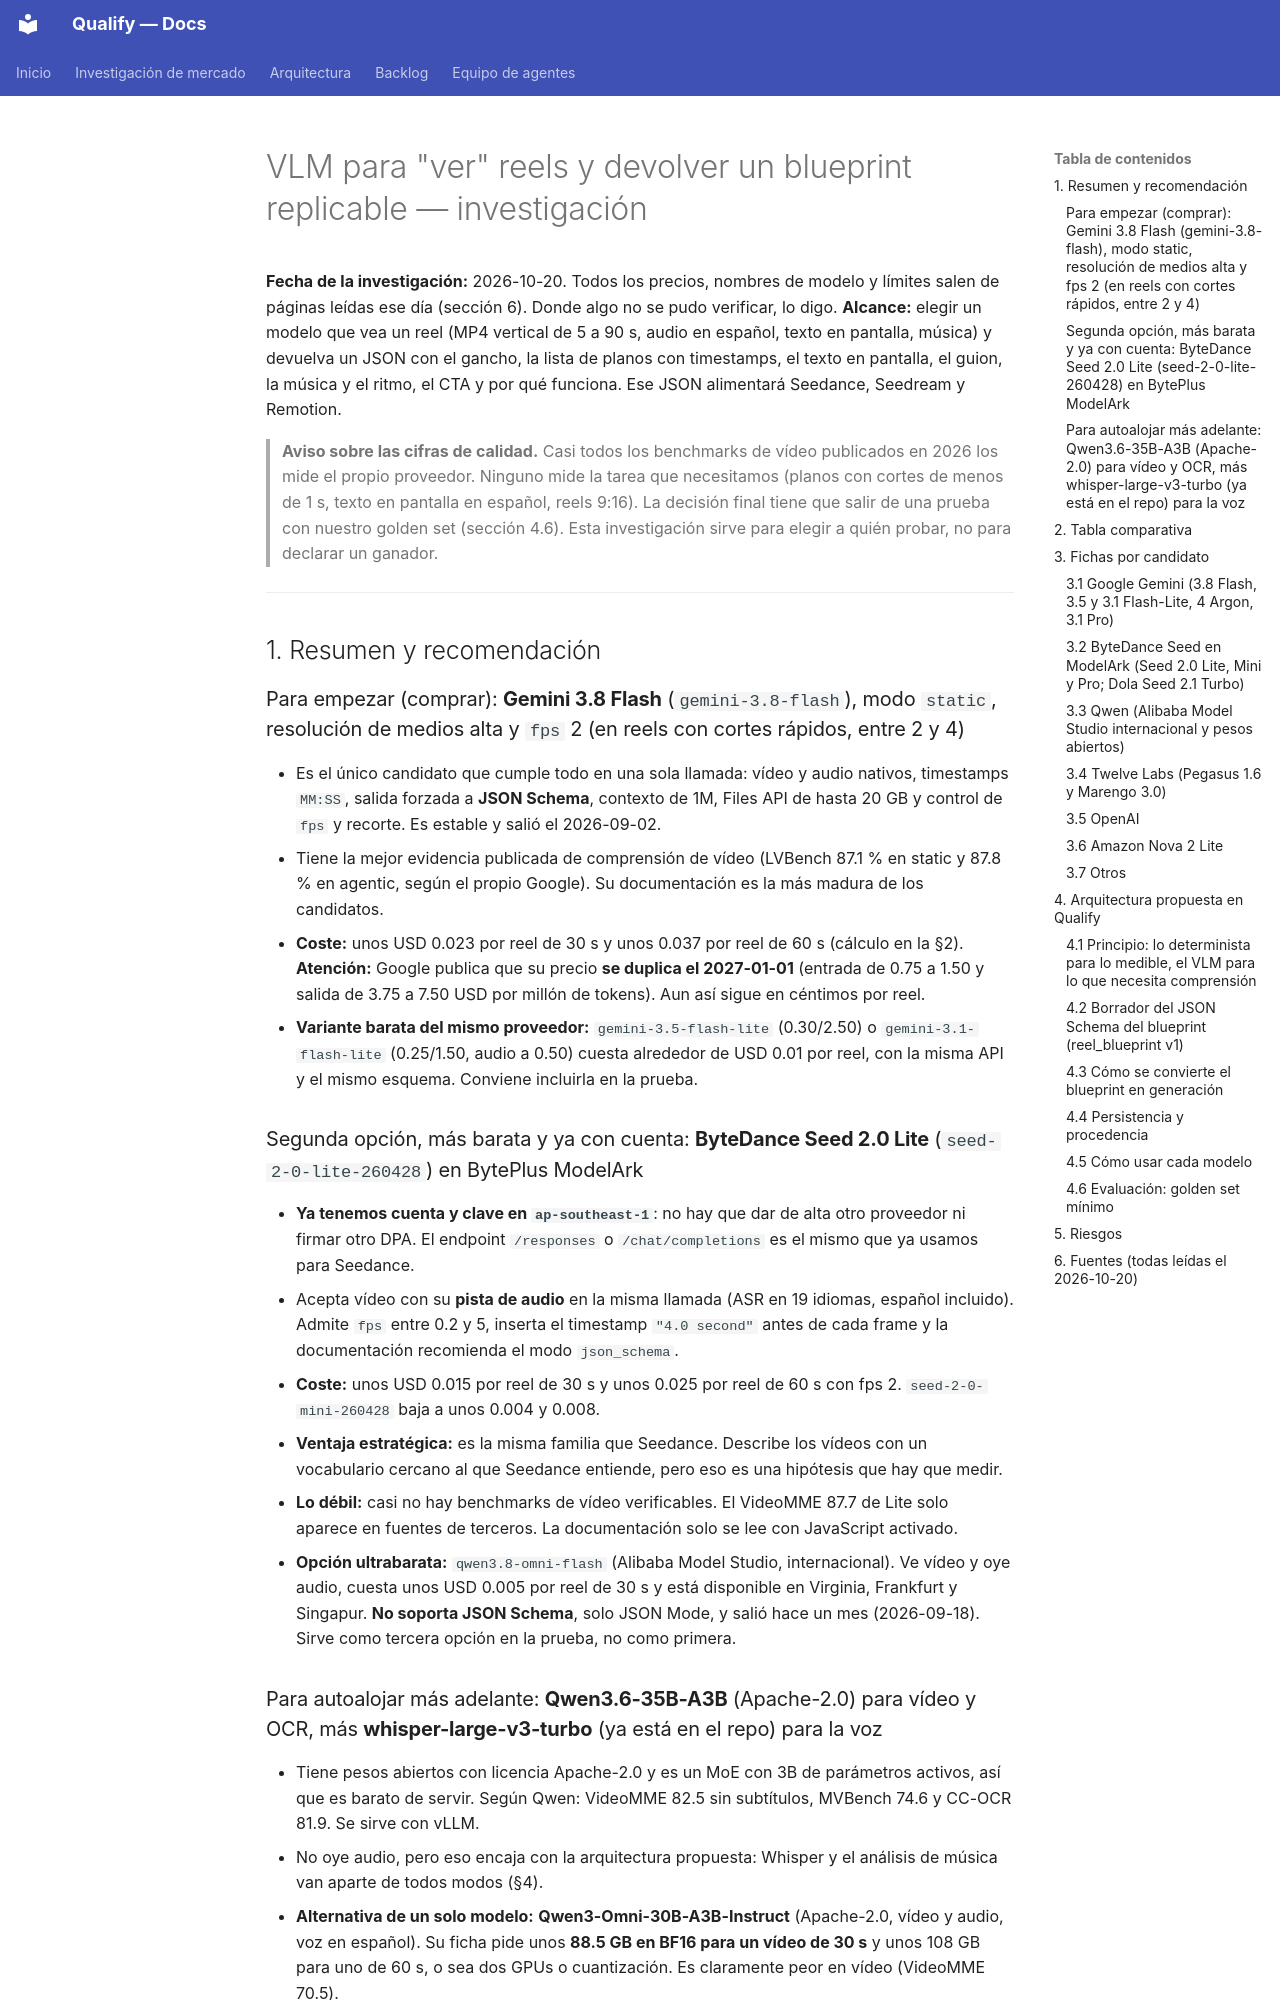

repository: AttitudeFactory/Qualify · page: investigacion-vlm-replicar-videos/index.html · generator: mkdocs

# VLM para "ver" reels y devolver un blueprint replicable — investigación

**Fecha de la investigación:** 2026-10-20. Todos los precios, nombres de modelo y límites salen de páginas leídas ese día (sección 6). Donde algo no se pudo verificar, lo digo.
**Alcance:** elegir un modelo que vea un reel (MP4 vertical de 5 a 90 s, audio en español, texto en pantalla, música) y devuelva un JSON con el gancho, la lista de planos con timestamps, el texto en pantalla, el guion, la música y el ritmo, el CTA y por qué funciona. Ese JSON alimentará Seedance, Seedream y Remotion.

> **Aviso sobre las cifras de calidad.** Casi todos los benchmarks de vídeo publicados en 2026 los mide el propio proveedor. Ninguno mide la tarea que necesitamos (planos con cortes de menos de 1 s, texto en pantalla en español, reels 9:16). La decisión final tiene que salir de una prueba con nuestro golden set (sección 4.6). Esta investigación sirve para elegir a quién probar, no para declarar un ganador.

---

## 1. Resumen y recomendación

### Para empezar (comprar): **Gemini 3.8 Flash** (`gemini-3.8-flash`), modo `static`, resolución de medios alta y `fps` 2 (en reels con cortes rápidos, entre 2 y 4)
- Es el único candidato que cumple todo en una sola llamada: vídeo y audio nativos, timestamps `MM:SS`, salida forzada a **JSON Schema**, contexto de 1M, Files API de hasta 20 GB y control de `fps` y recorte. Es estable y salió el 2026-09-02.
- Tiene la mejor evidencia publicada de comprensión de vídeo (LVBench 87.1 % en static y 87.8 % en agentic, según el propio Google). Su documentación es la más madura de los candidatos.
- **Coste:** unos USD 0.023 por reel de 30 s y unos 0.037 por reel de 60 s (cálculo en la §2). **Atención:** Google publica que su precio **se duplica el 2027-01-01** (entrada de 0.75 a 1.50 y salida de 3.75 a 7.50 USD por millón de tokens). Aun así sigue en céntimos por reel.
- **Variante barata del mismo proveedor:** `gemini-3.5-flash-lite` (0.30/2.50) o `gemini-3.1-flash-lite` (0.25/1.50, audio a 0.50) cuesta alrededor de USD 0.01 por reel, con la misma API y el mismo esquema. Conviene incluirla en la prueba.

### Segunda opción, más barata y ya con cuenta: **ByteDance Seed 2.0 Lite** (`seed-2-0-lite-260428`) en BytePlus ModelArk
- **Ya tenemos cuenta y clave en `ap-southeast-1`**: no hay que dar de alta otro proveedor ni firmar otro DPA. El endpoint `/responses` o `/chat/completions` es el mismo que ya usamos para Seedance.
- Acepta vídeo con su **pista de audio** en la misma llamada (ASR en 19 idiomas, español incluido). Admite `fps` entre 0.2 y 5, inserta el timestamp `"4.0 second"` antes de cada frame y la documentación recomienda el modo `json_schema`.
- **Coste:** unos USD 0.015 por reel de 30 s y unos 0.025 por reel de 60 s con fps 2. `seed-2-0-mini-260428` baja a unos 0.004 y 0.008.
- **Ventaja estratégica:** es la misma familia que Seedance. Describe los vídeos con un vocabulario cercano al que Seedance entiende, pero eso es una hipótesis que hay que medir.
- **Lo débil:** casi no hay benchmarks de vídeo verificables. El VideoMME 87.7 de Lite solo aparece en fuentes de terceros. La documentación solo se lee con JavaScript activado.
- **Opción ultrabarata:** `qwen3.8-omni-flash` (Alibaba Model Studio, internacional). Ve vídeo y oye audio, cuesta unos USD 0.005 por reel de 30 s y está disponible en Virginia, Frankfurt y Singapur. **No soporta JSON Schema**, solo JSON Mode, y salió hace un mes (2026-09-18). Sirve como tercera opción en la prueba, no como primera.
